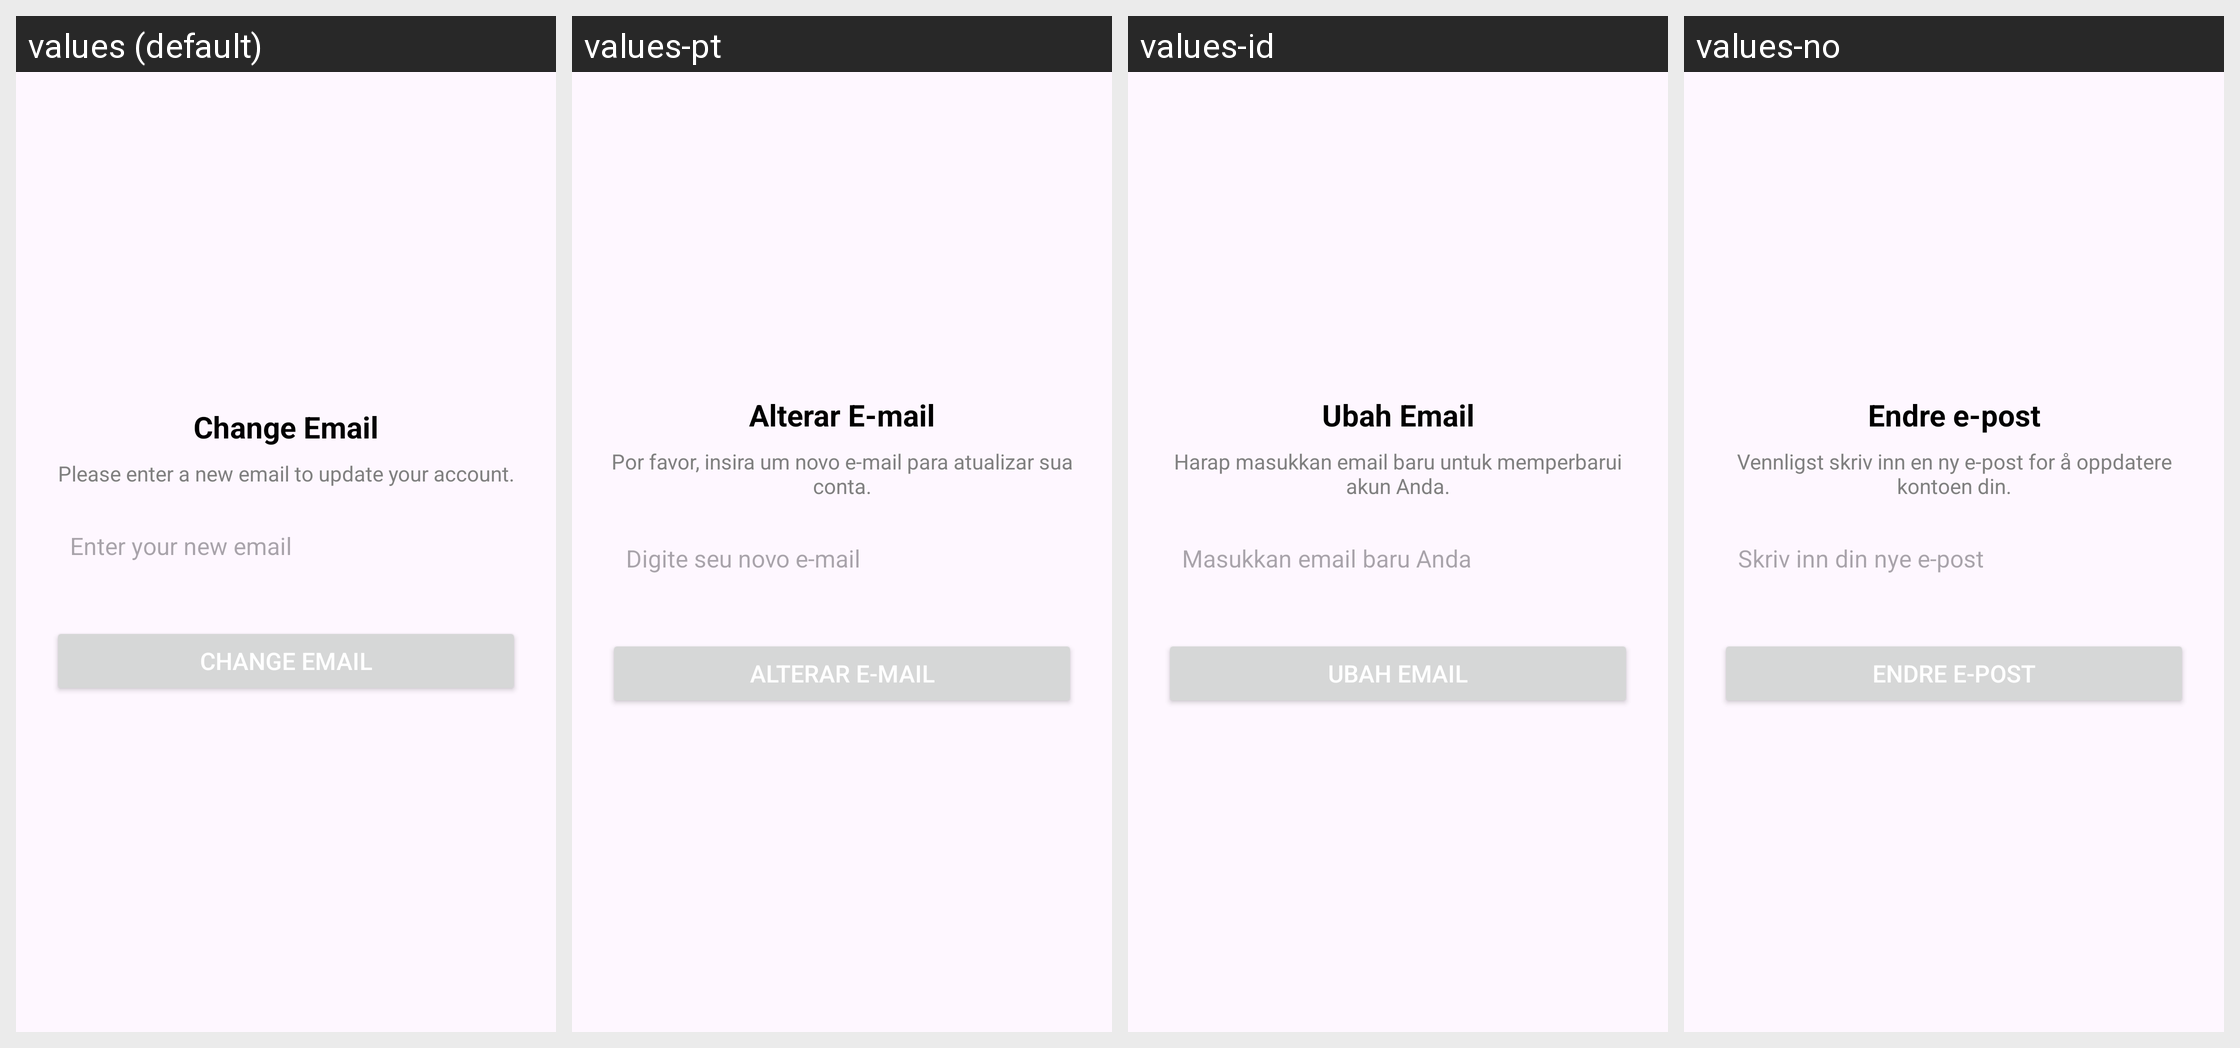

For this localized Android screen grid, give each drawn string resource with its value in every locale shown.
Android screen res/layout/dialog_change_email.xml rendered under 4 locales, left to right: values (default), values-pt, values-id, values-no. Device: Nexus 5 (rendered at 1080×1920; each locale shown at half size, 540×960, under a caption strip naming it); theme Theme.VidBr.
Other locales in the repository, not shown: values-ar, values-en, values-es, values-fr, values-hi, values-ko, values-ro, values-ru, values-tr, values-vi.
Strings drawn on this screen, with the default value and each locale's value (text and hints the layout hard-codes, and strings that could not be matched under every locale, appear in the picture but are not listed):

change_email_title
  values: Change Email
  values-pt: Alterar E-mail
  values-id: Ubah Email
  values-no: Endre e-post

change_email_explanation
  values: Please enter a new email to update your account.
  values-pt: Por favor, insira um novo e-mail para atualizar sua conta.
  values-id: Harap masukkan email baru untuk memperbarui akun Anda.
  values-no: Vennligst skriv inn en ny e-post for å oppdatere kontoen din.

enter_new_email
  values: Enter your new email
  values-pt: Digite seu novo e-mail
  values-id: Masukkan email baru Anda
  values-no: Skriv inn din nye e-post

submit_email_button
  values: Change Email
  values-pt: Alterar E-mail
  values-id: Ubah Email
  values-no: Endre e-post
